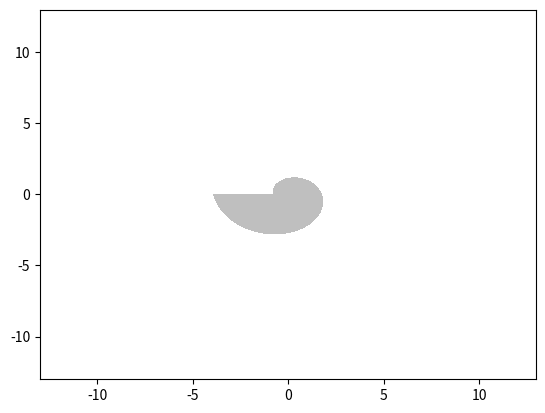

Reproduce this figure in Python.
import matplotlib.pyplot
from numpy import arange
from numpy import meshgrid
import numpy as np

delta = 0.025
xrange = arange(-13.0, 13.0, delta)
yrange = arange(-13.0, 13.0, delta)
X, Y = meshgrid(xrange,yrange)
R = np.sqrt(X**2 + Y**2)
phi = np.arctan2(Y,X)


matplotlib.pyplot.contourf(X, Y, 4. - R*phi - R**2, [1.,8],colors='gray',alpha=0.5)
matplotlib.pyplot.show()